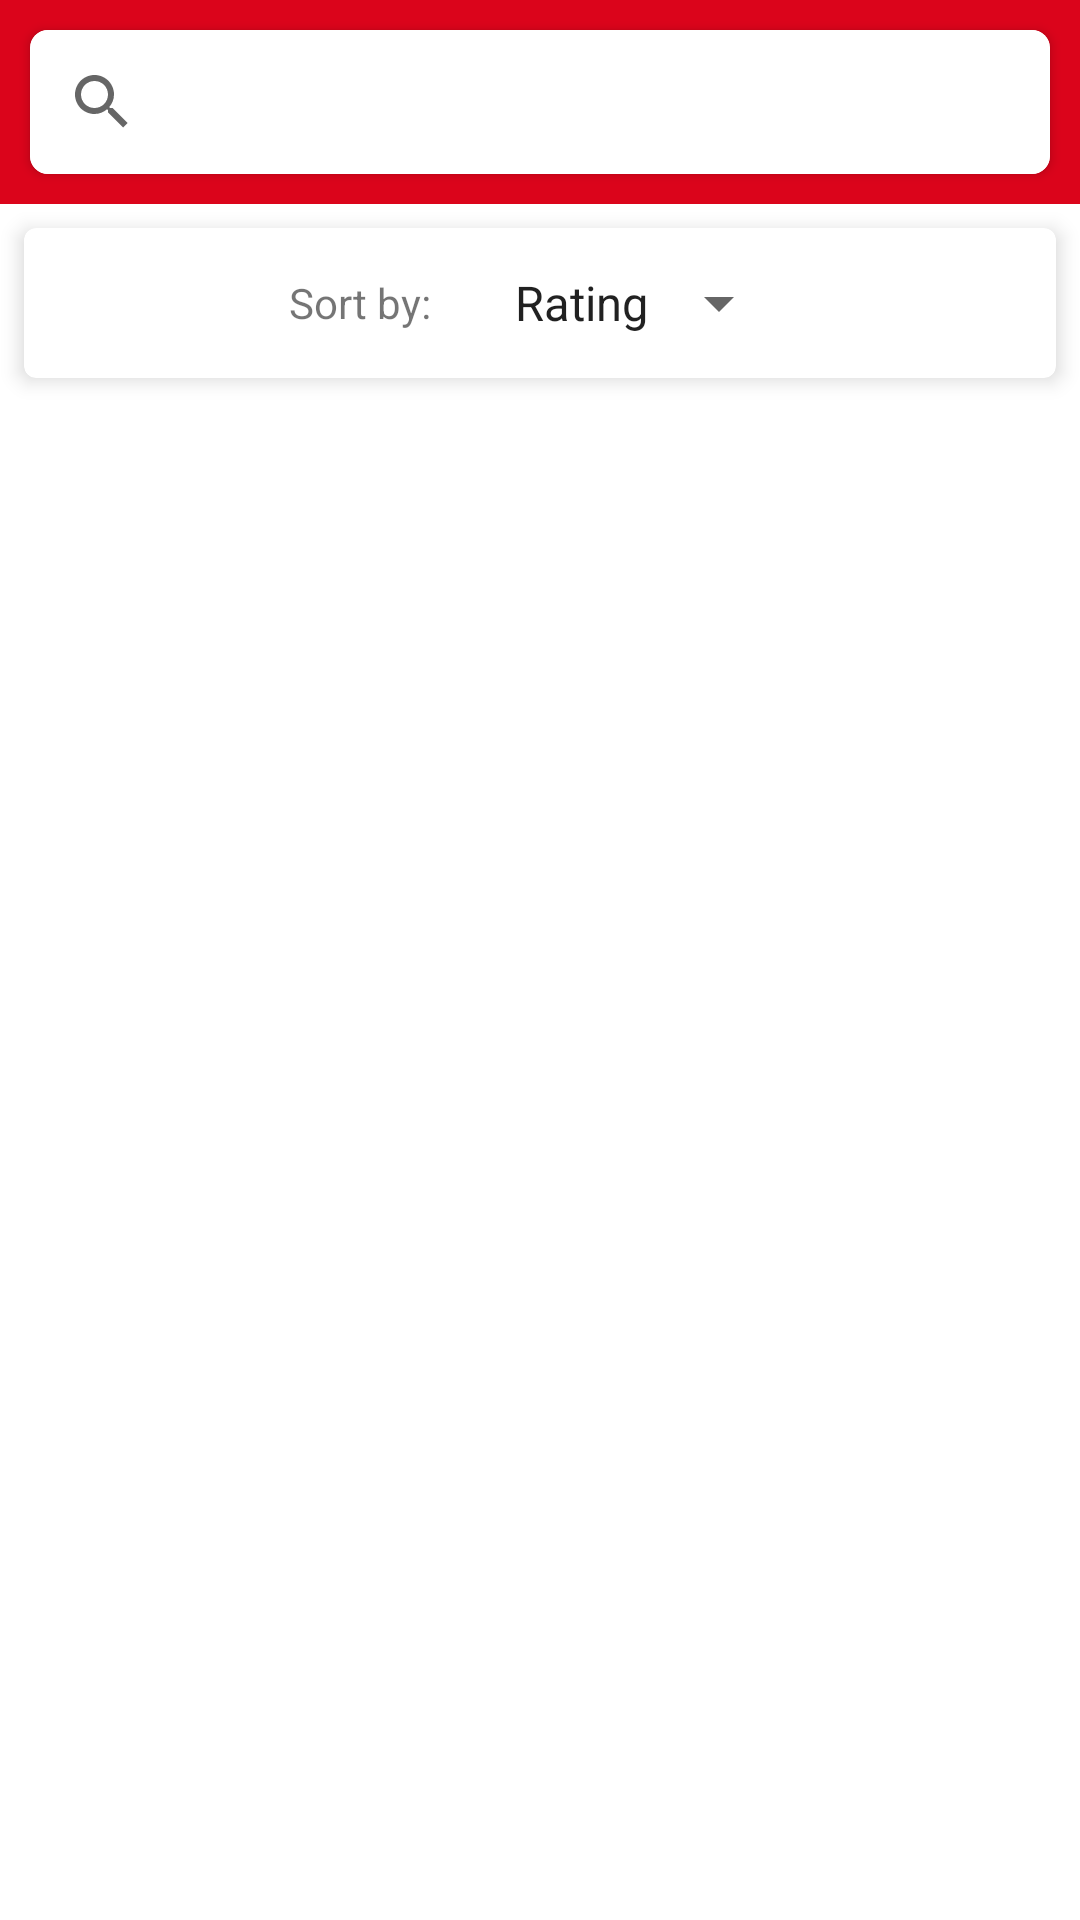

Android layout source for this screen:
<!-- AndroidManifest.xml: application theme Theme.MyYelp -->
<!-- res/layout/fragment_search.xml -->
<?xml version="1.0" encoding="utf-8"?>
<LinearLayout xmlns:android="http://schemas.android.com/apk/res/android"
    xmlns:tools="http://schemas.android.com/tools"
    android:layout_width="match_parent"
    android:layout_height="match_parent"
    xmlns:app="http://schemas.android.com/apk/res-auto"
    android:orientation="vertical"
    tools:context=".SearchFragment">

    <LinearLayout
        android:layout_width="match_parent"
        android:layout_height="wrap_content"
        android:background="#DB041B">

        <androidx.cardview.widget.CardView
            android:layout_width="match_parent"
            android:layout_height="wrap_content"
            app:cardCornerRadius="6dp"
            android:layout_margin="10dp">

            <SearchView
                android:id="@+id/search"
                android:layout_width="match_parent"
                android:layout_height="wrap_content"

                android:background="@color/white"
                android:queryHint="Search here (e.g. sushi)"/>
        </androidx.cardview.widget.CardView>
    </LinearLayout>


    <androidx.cardview.widget.CardView
        android:layout_width="match_parent"
        android:layout_height="50dp"
        android:layout_margin="8dp"
        app:cardElevation="4dp"
        app:cardCornerRadius="4dp">

        <LinearLayout
            android:layout_width="match_parent"
            android:layout_height="match_parent"
            android:orientation="horizontal"
            android:gravity="center">

            <TextView
                android:layout_width="wrap_content"
                android:layout_height="wrap_content"
                android:layout_marginEnd="10dp"
                android:text="@string/sort_by" />

            <Spinner
                android:id="@+id/sortBy"
                android:layout_width="wrap_content"
                android:layout_height="wrap_content"
                android:paddingHorizontal="10dp"
                android:entries="@array/spinnerValues"/>

        </LinearLayout>

    </androidx.cardview.widget.CardView>

    <androidx.recyclerview.widget.RecyclerView
        android:id="@+id/searchResults"
        android:layout_width="match_parent"
        android:layout_height="match_parent" />
</LinearLayout>
<!-- resources referenced by this layout -->
<resources>
  <array name="spinnerValues">
          <item>Rating</item>
          <item>Price</item>
      </array>
  <string name="sort_by">Sort by:</string>
  <style name="Theme.MyYelp" parent="Theme.MaterialComponents.DayNight.NoActionBar">
          
          <item name="colorPrimary">@color/purple_500</item>
          <item name="colorPrimaryVariant">@color/purple_700</item>
          <item name="colorOnPrimary">@color/white</item>
          
          <item name="colorSecondary">@color/teal_200</item>
          <item name="colorSecondaryVariant">@color/teal_700</item>
          <item name="colorOnSecondary">@color/black</item>
          
          <item name="android:statusBarColor" tools:targetApi="l">#DB041B</item>
          
      </style>
  <!-- not gathered from this repository: default colours our renderer supplied (Android Studio template values) -->
  <color name="purple_500">#FF6200EE</color>
  <color name="purple_700">#FF3700B3</color>
  <color name="teal_200">#FF03DAC5</color>
  <color name="teal_700">#FF018786</color>
  <color name="black">#FF000000</color>
  <color name="white">#FFFFFFFF</color>
</resources>
